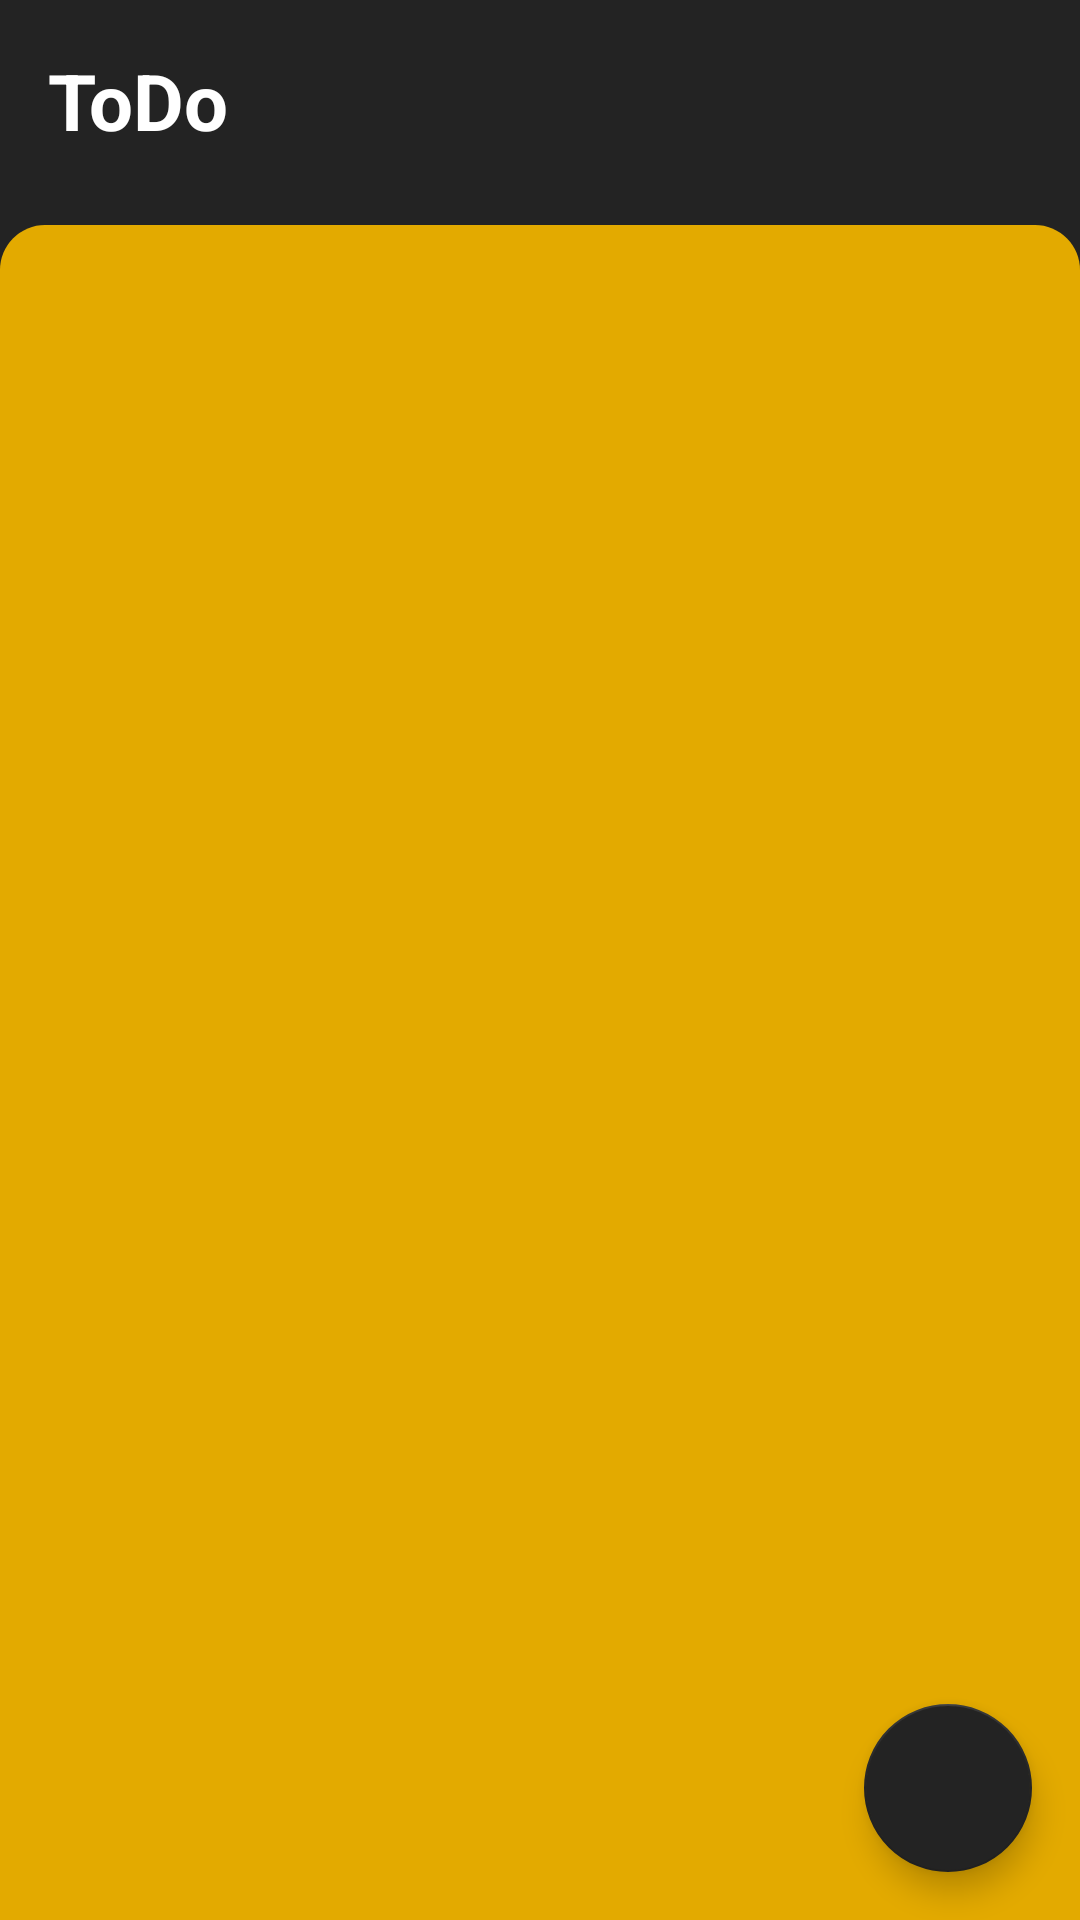

This screen was rendered from an Android layout file. Write that file and the resources it references.
<!-- AndroidManifest.xml: application theme Theme.TODOList -->
<!-- res/layout/activity_main.xml -->
<?xml version="1.0" encoding="utf-8"?>
<androidx.constraintlayout.widget.ConstraintLayout xmlns:android="http://schemas.android.com/apk/res/android"
    xmlns:app="http://schemas.android.com/apk/res-auto"
    xmlns:tools="http://schemas.android.com/tools"
    android:layout_width="match_parent"
    android:layout_height="match_parent"
    android:background="@color/secondary_color"
    tools:context=".MainActivity">

    <TextView
        android:id="@+id/app_title_text_view"
        android:layout_marginBottom="8dp"
        android:text="@string/app_name"
        app:layout_constraintBottom_toTopOf="@+id/todos_recycler_view"
        app:layout_constraintEnd_toEndOf="parent"
        app:layout_constraintHorizontal_bias="0.0"
        app:layout_constraintStart_toStartOf="parent"
        app:layout_constraintTop_toTopOf="parent"
        style="@style/activity_title_style" />

    <com.google.android.material.floatingactionbutton.FloatingActionButton
        android:id="@+id/add_todo_button"
        android:layout_width="wrap_content"
        android:layout_height="wrap_content"
        android:layout_marginEnd="@dimen/margin_16"
        android:layout_marginRight="@dimen/margin_16"
        android:layout_marginBottom="@dimen/margin_16"
        app:layout_constraintBottom_toBottomOf="parent"
        app:layout_constraintEnd_toEndOf="parent"
        android:clickable="true"
        android:elevation="4dp"
        android:src="@drawable/ic_baseline_add_24"
        android:contentDescription="Add task" />

    <androidx.recyclerview.widget.RecyclerView
        android:id="@+id/todos_recycler_view"
        android:layout_width="match_parent"
        android:layout_height="0dp"
        android:layout_marginTop="16dp"
        android:padding="8dp"
        android:background="@drawable/todos_recycler_background"
        app:layout_constraintBottom_toBottomOf="parent"
        app:layout_constraintEnd_toEndOf="parent"
        app:layout_constraintStart_toStartOf="parent"
        app:layout_constraintTop_toBottomOf="@+id/app_title_text_view" />

</androidx.constraintlayout.widget.ConstraintLayout>
<!-- resources referenced by this layout -->
<resources>
  <color name="secondary_color">#FF232323</color>
  <dimen name="margin_16">16dp</dimen>
  <!-- drawable todos_recycler_background (drawable) -->
  <?xml version="1.0" encoding="utf-8"?>
  <selector xmlns:android="http://schemas.android.com/apk/res/android">
      <item>
          <shape android:shape="rectangle">
              <solid android:color="@color/primary_color"/>
              <corners android:topRightRadius="15dp"
                  android:topLeftRadius="15dp"/>
          </shape>
      </item>
  </selector>
  <string name="app_name">ToDo</string>
  <style name="activity_title_style">
          <item name="android:layout_width">match_parent</item>
          <item name="android:layout_height">wrap_content</item>
          <item name="android:layout_marginStart">16dp</item>
          <item name="android:layout_marginLeft">16dp</item>
          <item name="android:layout_marginTop">16dp</item>
          <item name="android:layout_marginEnd">16dp</item>
          <item name="android:layout_marginRight">16dp</item>
          <item name="android:textColor">@color/white</item>
          <item name="android:textSize">26sp</item>
          <item name="android:textStyle">bold</item>
      </style>
  <style name="Theme.TODOList" parent="Theme.MaterialComponents.DayNight.NoActionBar">
          
          <item name="colorPrimary">@color/primary_color</item>
          <item name="colorPrimaryVariant">@color/secondary_color</item>
          <item name="colorOnPrimary">@color/white</item>
          
          <item name="colorSecondary">@color/secondary_color</item>
          <item name="colorSecondaryVariant">@color/primary_color_var</item>
          <item name="colorOnSecondary">@color/white</item>
          
          <item name="android:statusBarColor" tools:targetApi="l">?attr/colorPrimaryVariant</item>
          
      </style>
  <color name="primary_color">#FFE3AA00</color>
  <color name="white">#FFFFFFFF</color>
  <color name="primary_color_var">#FFB38721</color>
</resources>
